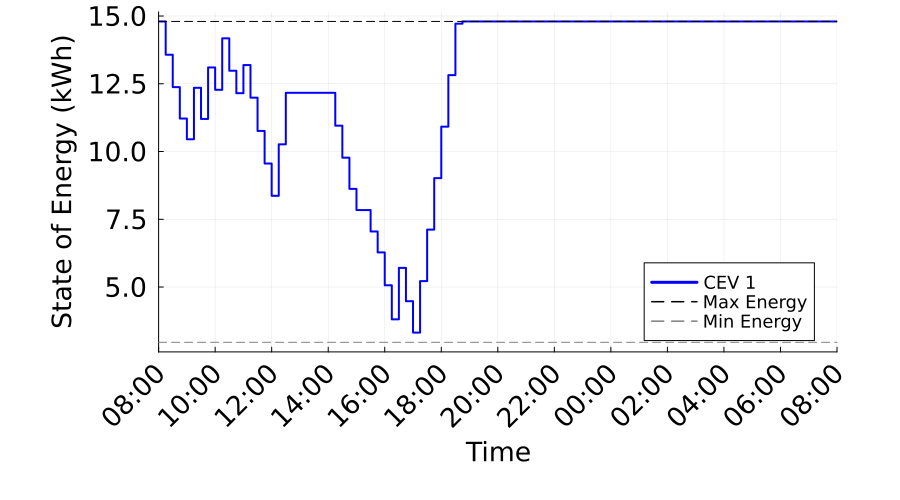

Source data for this figure (header and first rows):
Time_Period, Time_Label, CEV_1_SOE_kWh, CEV_1_Max_SOE_kWh, CEV_1_Min_SOE_kWh
1, 08:00, 14.8, 14.8, 2.96
2, 08:15, 13.57, 14.8, 2.96
3, 08:30, 12.38, 14.8, 2.96
4, 08:45, 11.22, 14.8, 2.96
5, 09:00, 10.45, 14.8, 2.96
6, 09:15, 12.35, 14.8, 2.96
7, 09:30, 11.2, 14.8, 2.96
8, 09:45, 13.1, 14.8, 2.96
9, 10:00, 12.28, 14.8, 2.96
10, 10:15, 14.18, 14.8, 2.96
11, 10:30, 12.98, 14.8, 2.96
12, 10:45, 12.15, 14.8, 2.96
13, 11:00, 13.19, 14.8, 2.96
14, 11:15, 11.99, 14.8, 2.96
15, 11:30, 10.76, 14.8, 2.96
16, 11:45, 9.557, 14.8, 2.96
17, 12:00, 8.366, 14.8, 2.96
18, 12:15, 10.27, 14.8, 2.96
19, 12:30, 12.17, 14.8, 2.96
20, 12:45, 12.17, 14.8, 2.96
21, 13:00, 12.17, 14.8, 2.96
22, 13:15, 12.17, 14.8, 2.96
23, 13:30, 12.17, 14.8, 2.96
24, 13:45, 12.17, 14.8, 2.96
25, 14:00, 12.17, 14.8, 2.96
26, 14:15, 10.95, 14.8, 2.96
27, 14:30, 9.772, 14.8, 2.96
28, 14:45, 8.621, 14.8, 2.96
29, 15:00, 7.841, 14.8, 2.96
30, 15:15, 7.841, 14.8, 2.96
31, 15:30, 7.049, 14.8, 2.96
32, 15:45, 6.276, 14.8, 2.96
33, 16:00, 5.065, 14.8, 2.96
34, 16:15, 3.807, 14.8, 2.96
35, 16:30, 5.707, 14.8, 2.96
36, 16:45, 4.478, 14.8, 2.96
37, 17:00, 3.317, 14.8, 2.96
38, 17:15, 5.217, 14.8, 2.96
39, 17:30, 7.117, 14.8, 2.96
40, 17:45, 9.017, 14.8, 2.96
41, 18:00, 10.92, 14.8, 2.96
42, 18:15, 12.82, 14.8, 2.96
43, 18:30, 14.72, 14.8, 2.96
44, 18:45, 14.8, 14.8, 2.96
45, 19:00, 14.8, 14.8, 2.96
46, 19:15, 14.8, 14.8, 2.96
47, 19:30, 14.8, 14.8, 2.96
48, 19:45, 14.8, 14.8, 2.96
49, 20:00, 14.8, 14.8, 2.96
50, 20:15, 14.8, 14.8, 2.96
51, 20:30, 14.8, 14.8, 2.96
52, 20:45, 14.8, 14.8, 2.96
53, 21:00, 14.8, 14.8, 2.96
54, 21:15, 14.8, 14.8, 2.96
55, 21:30, 14.8, 14.8, 2.96
56, 21:45, 14.8, 14.8, 2.96
57, 22:00, 14.8, 14.8, 2.96
58, 22:15, 14.8, 14.8, 2.96
59, 22:30, 14.8, 14.8, 2.96
60, 22:45, 14.8, 14.8, 2.96
... 37 more rows
